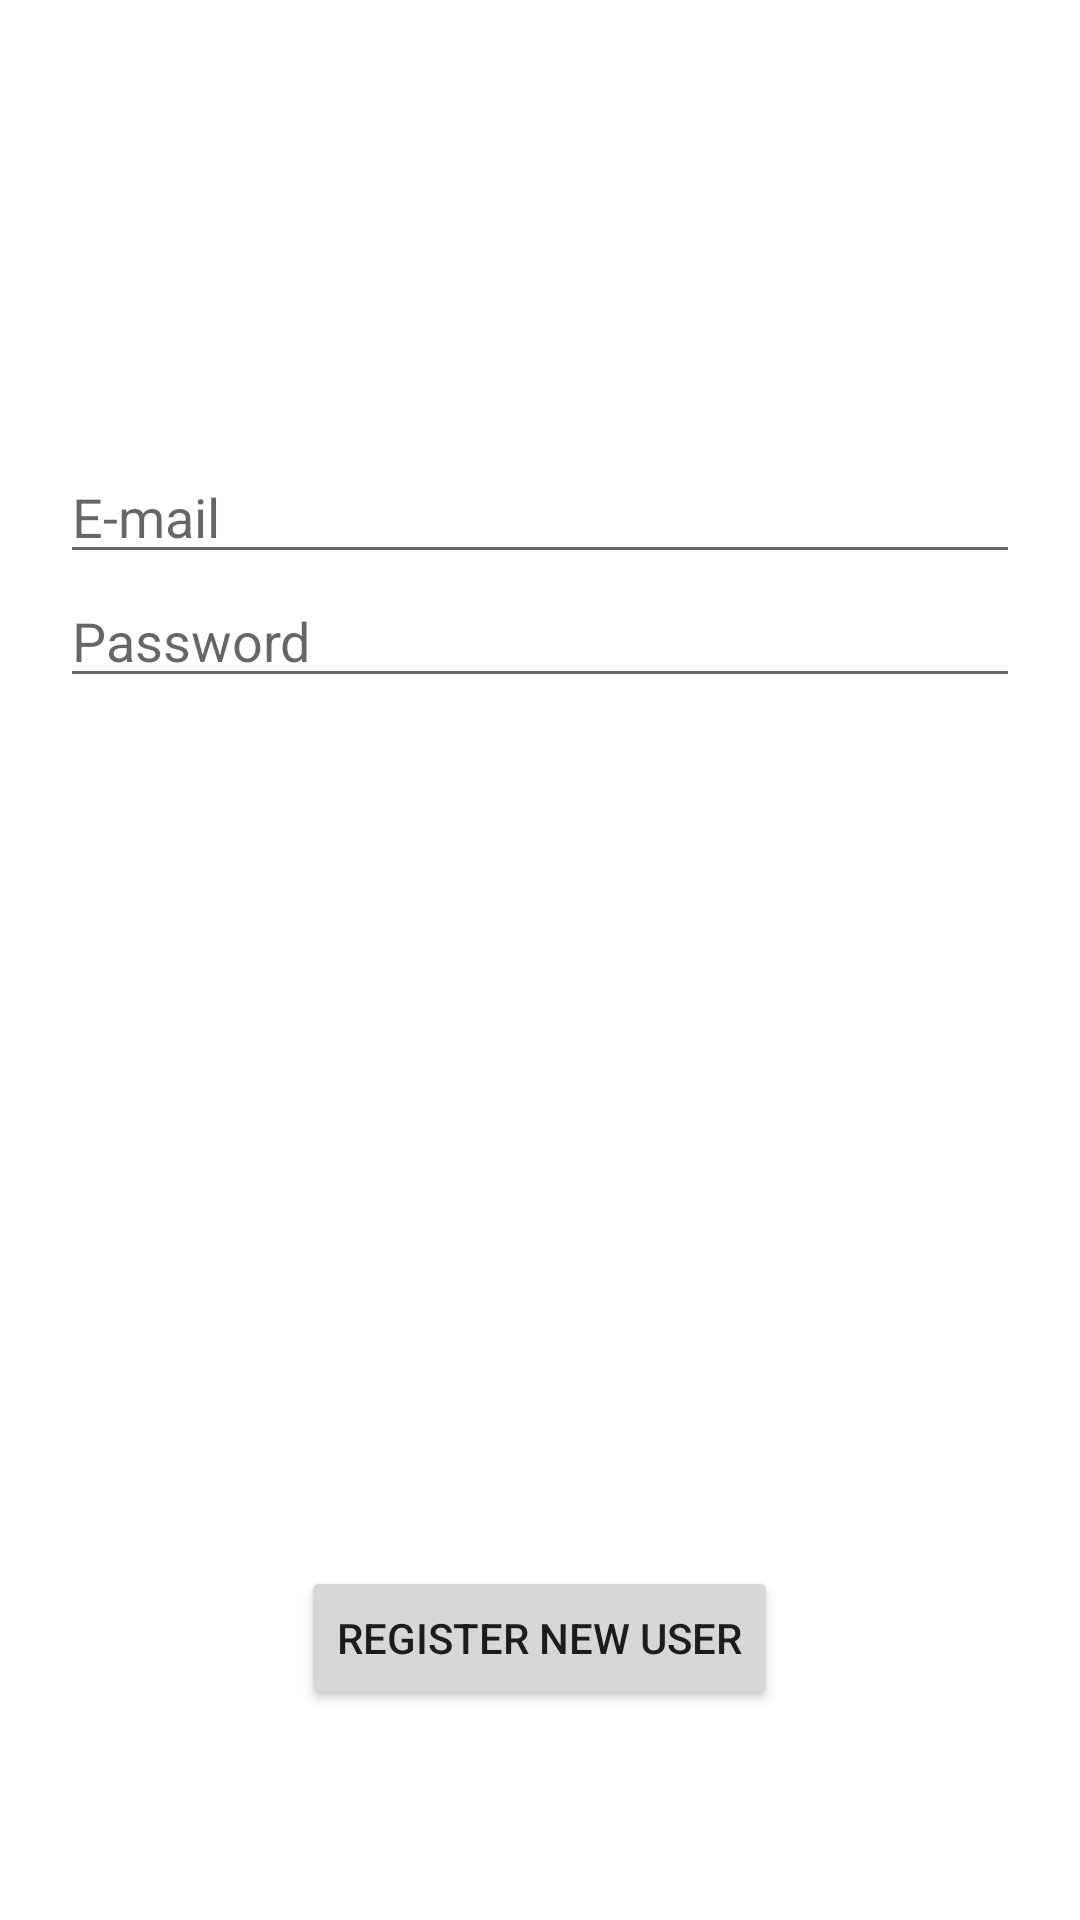

Layout XML and referenced resources for this Android screen:
<!-- AndroidManifest.xml: application theme Theme.FirebaseLesson2 -->
<!-- res/layout/activity_register.xml -->
<?xml version="1.0" encoding="utf-8"?>
<layout xmlns:android="http://schemas.android.com/apk/res/android">

    <RelativeLayout
        android:layout_width="match_parent"
        android:layout_height="match_parent">

        <EditText
            android:id="@+id/textViewLogin"
            android:layout_width="match_parent"
            android:layout_height="wrap_content"
            android:hint="E-mail"
            android:layout_marginTop="150dp"
            android:layout_marginStart="20dp"
            android:layout_marginEnd="20dp"/>

        <EditText
            android:id="@+id/textViewPassword"
            android:layout_width="match_parent"
            android:layout_height="wrap_content"
            android:layout_below="@id/textViewLogin"
            android:hint="Password"
            android:layout_marginStart="20dp"
            android:layout_marginEnd="20dp"/>

        <Button
            android:id="@+id/buttonRegister"
            android:layout_width="wrap_content"
            android:layout_height="wrap_content"
            android:layout_alignParentBottom="true"
            android:layout_centerHorizontal="true"
            android:text="Register new user"
            android:layout_marginEnd="80dp"
            android:layout_marginBottom="70dp" />

    </RelativeLayout>

</layout>
<!-- resources referenced by this layout -->
<resources>
  <style name="Theme.FirebaseLesson2" parent="Theme.MaterialComponents.DayNight.NoActionBar">
          
          <item name="colorPrimary">@color/purple_700</item>
          <item name="colorPrimaryVariant">@color/purple_700</item>
          <item name="colorOnPrimary">@color/white</item>
          
          <item name="colorSecondary">#F44336</item>
          <item name="colorSecondaryVariant">@color/teal_700</item>
          <item name="colorOnSecondary">#FFFFFF</item>
          
          <item name="android:statusBarColor" tools:targetApi="l">?attr/colorPrimaryVariant</item>
          <item name="android:windowActivityTransitions">true</item>
          
      </style>
  <color name="purple_700">#F44336</color>
  <color name="white">#FFFFFFFF</color>
  <color name="teal_700">#FF018786</color>
</resources>
